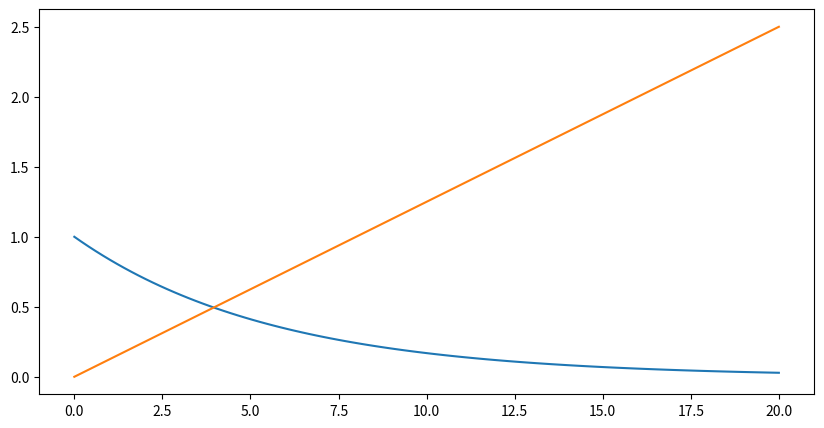

Here is the Python script that generated this plot:
# Import libraries
import matplotlib.pyplot as plt
import numpy as np
import scipy.special

# the two give the same results
print(scipy.special.binom(10, 5))

# Creating vectors X and Y

# Show the plot
a = np.array([8, 4, 5, 4, 2, 15, 1, 6])
aver = np.average(a)
x = np.linspace(0, 20, 100)
y = np.exp(-x*(1/aver))
y2 = x/a.size
fig = plt.figure(figsize=(10, 5))

plt.plot(x, y)
plt.plot(x, y2)
plt.show()
